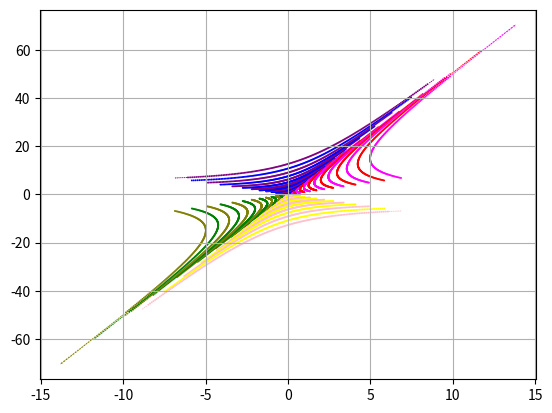

This chart was generated by the following Python code:
import numpy as np
import matplotlib.pylab as plt
from scipy.integrate import odeint

header = 'Game#2 by Andriyash, Babkina, Tokareva'

color = ['red', 'green', 'blue', 'yellow',
         'magenta', 'olive', 'purple', 'pink',
         'red', 'green', 'blue', 'yellow',
         'magenta', 'olive', 'purple', 'pink',
         'red', 'green', 'blue', 'yellow',
         'magenta', 'olive', 'purple', 'pink',
         'red', 'green', 'blue', 'yellow',
         'magenta', 'olive', 'purple', 'pink',
         'red', 'green', 'blue', 'yellow',
         'magenta', 'olive', 'purple', 'pink',
         'red', 'green', 'blue', 'yellow',
         'magenta', 'olive', 'purple', 'pink',
         'red', 'green', 'blue', 'yellow',
         'magenta', 'olive', 'purple', 'pink',
         'red', 'green', 'blue', 'yellow',
         'magenta', 'olive', 'purple', 'pink',
         'red', 'green', 'blue', 'yellow',
         'magenta', 'olive', 'purple', 'pink',
         'red', 'green', 'blue', 'yellow',
         'magenta', 'olive', 'purple', 'pink'
         ]

samples = []
power = 3


def system(vect, time):
    x, y = vect
    return [y - 3 * x, 2 * y + x]


for i in range(20):
    samples.append((0.001 * i ** power, 0.001 * i ** power))
    samples.append((-0.001 * i ** power, -0.001 * i ** power))
    samples.append((-0.001 * i ** power, 0.001 * i ** power))
    samples.append((0.001 * i ** power, -0.001 * i ** power))

t = np.linspace(0, 1, 200)
plot = plt.figure(header)
plt.axes()
plt.grid(plot)

for i, v in enumerate(samples):
    sol = odeint(system, v, t)
    plt.quiver(sol[:-1, 0], sol[:-1, 1],
               sol[1:, 0] - sol[:-1, 0],
               sol[1:, 1] - sol[:-1, 1],
               scale_units='xy', angles='xy', scale=1, color=color[i])

plt.show(plot)
